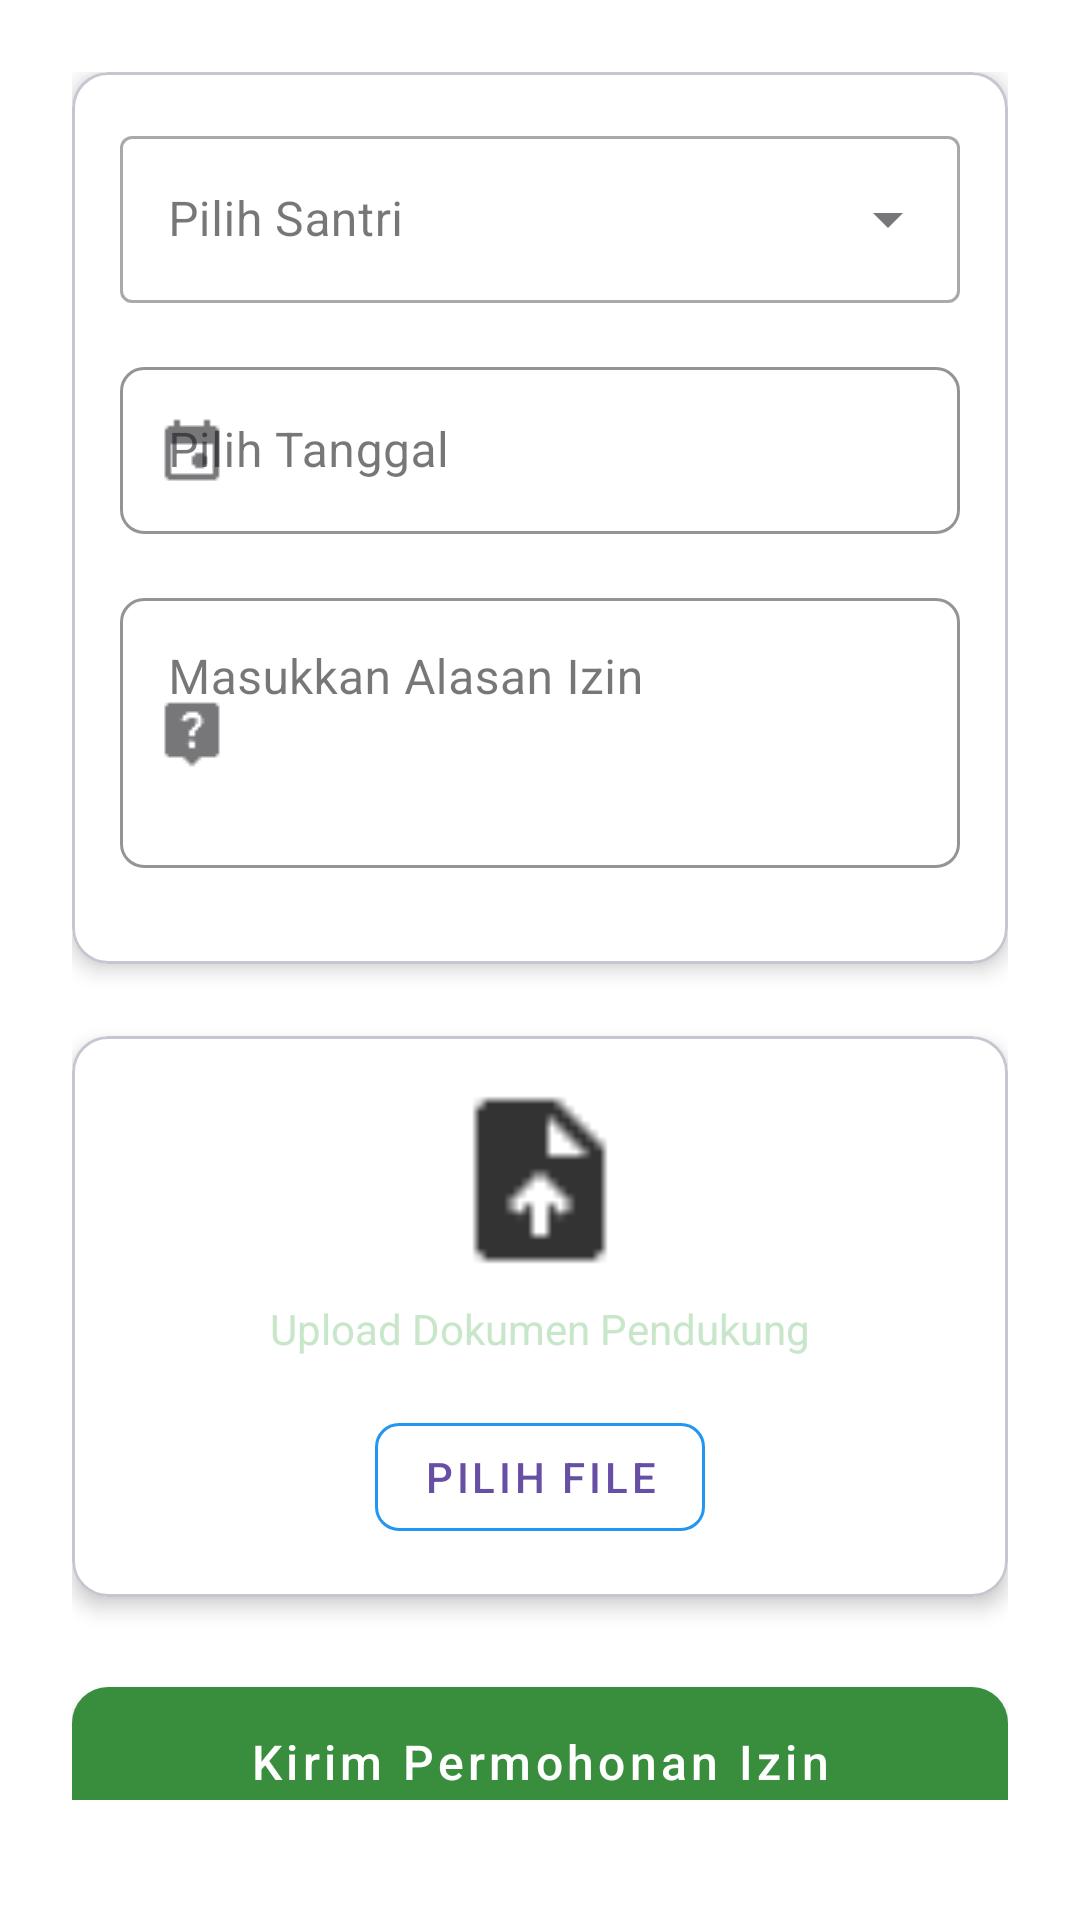

Layout XML and referenced resources for this Android screen:
<!-- AndroidManifest.xml: application theme Theme.EPrestasi -->
<!-- res/layout/activity_izin_wali.xml -->
<?xml version="1.0" encoding="utf-8"?>
<androidx.constraintlayout.widget.ConstraintLayout xmlns:android="http://schemas.android.com/apk/res/android"
    xmlns:app="http://schemas.android.com/apk/res-auto"
    xmlns:tools="http://schemas.android.com/tools"
    android:layout_width="match_parent"
    android:layout_height="match_parent"
    android:background="@color/white">

    
    <com.google.android.material.appbar.AppBarLayout
        android:id="@+id/appBarLayout"
        android:layout_width="match_parent"
        android:layout_height="wrap_content"
        app:layout_constraintEnd_toEndOf="parent"
        app:layout_constraintStart_toStartOf="parent"
        app:layout_constraintTop_toTopOf="parent"/>

    <androidx.core.widget.NestedScrollView
        android:layout_width="match_parent"
        android:layout_height="0dp"
        android:layout_marginBottom="24dp"
        android:paddingBottom="16dp"
        android:fillViewport="true"
        app:layout_behavior="@string/appbar_scrolling_view_behavior"
        app:layout_constraintTop_toBottomOf="@+id/appBarLayout"
        app:layout_constraintBottom_toBottomOf="parent"
        app:layout_constraintStart_toStartOf="parent"
        app:layout_constraintEnd_toEndOf="parent">

        <LinearLayout
            android:layout_width="match_parent"
            android:layout_height="wrap_content"
            android:orientation="vertical"
            android:padding="24dp">

            
            <LinearLayout
                android:layout_width="match_parent"
                android:layout_height="wrap_content"
                android:layout_marginBottom="24dp"
                android:gravity="center"
                android:orientation="horizontal"
                android:visibility="gone">

                <ImageView
                    android:layout_width="32dp"
                    android:layout_height="32dp"
                    android:layout_marginEnd="8dp"
                    android:tint="@color/primary_color"
                    tools:ignore="UseAppTint" />

                <TextView
                    android:layout_width="wrap_content"
                    android:layout_height="wrap_content"
                    android:text="Ajukan Izin"
                    android:textColor="@color/colorPrimaryDark"
                    android:textSize="24sp"
                    android:textStyle="bold" />
            </LinearLayout>

            
            <com.google.android.material.card.MaterialCardView
                android:layout_width="match_parent"
                android:layout_height="wrap_content"
                android:layout_marginBottom="24dp"
                app:cardBackgroundColor="@color/white"
                app:cardCornerRadius="12dp"
                app:cardElevation="4dp">

                <LinearLayout
                    android:layout_width="match_parent"
                    android:layout_height="wrap_content"
                    android:orientation="vertical"
                    android:padding="16dp">

                    
                    <com.google.android.material.textfield.TextInputLayout
                        style="@style/Widget.MaterialComponents.TextInputLayout.OutlinedBox.ExposedDropdownMenu"
                        android:layout_width="match_parent"
                        android:layout_height="wrap_content"
                        android:layout_marginBottom="16dp"
                        android:hint="Pilih Santri"
                        app:endIconMode="dropdown_menu">

                        <AutoCompleteTextView
                            android:id="@+id/spinnerSantri"
                            android:layout_width="match_parent"
                            android:layout_height="wrap_content"
                            android:inputType="none"
                            android:clickable="true"
                            android:focusable="false"
                            android:completionThreshold="1"
                            android:dropDownHeight="wrap_content"
                            android:dropDownVerticalOffset="4dp"
                            android:dropDownWidth="match_parent"/>
                    </com.google.android.material.textfield.TextInputLayout>

                    
                    <com.google.android.material.textfield.TextInputLayout
                        style="@style/Widget.MaterialComponents.TextInputLayout.OutlinedBox"
                        android:layout_width="match_parent"
                        android:layout_height="wrap_content"
                        android:layout_marginBottom="16dp"
                        android:hint="Pilih Tanggal"
                        app:boxCornerRadiusBottomEnd="8dp"
                        app:boxCornerRadiusBottomStart="8dp"
                        app:boxCornerRadiusTopEnd="8dp"
                        app:boxCornerRadiusTopStart="8dp"
                        app:boxStrokeColor="@color/primaryColor"
                        app:startIconDrawable="@drawable/calendar_24">

                        <com.google.android.material.textfield.TextInputEditText
                            android:id="@+id/etTanggalIzin"
                            android:layout_width="match_parent"
                            android:layout_height="wrap_content"
                            android:focusable="false"
                            android:inputType="none" />
                    </com.google.android.material.textfield.TextInputLayout>

                    
                    <com.google.android.material.textfield.TextInputLayout
                        style="@style/Widget.MaterialComponents.TextInputLayout.OutlinedBox"
                        android:layout_width="match_parent"
                        android:layout_height="wrap_content"
                        android:layout_marginBottom="16dp"
                        android:hint="Masukkan Alasan Izin"
                        app:boxCornerRadiusBottomEnd="8dp"
                        app:boxCornerRadiusBottomStart="8dp"
                        app:boxCornerRadiusTopEnd="8dp"
                        app:boxCornerRadiusTopStart="8dp"
                        app:boxStrokeColor="@color/primaryColor"
                        app:startIconDrawable="@drawable/reason_24">

                        <com.google.android.material.textfield.TextInputEditText
                            android:id="@+id/etAlasanIzin"
                            android:layout_width="match_parent"
                            android:layout_height="90dp"
                            android:gravity="top|start"
                            android:minLines="5" />
                    </com.google.android.material.textfield.TextInputLayout>
                </LinearLayout>
            </com.google.android.material.card.MaterialCardView>

            
            <com.google.android.material.card.MaterialCardView
                android:layout_width="match_parent"
                android:layout_height="wrap_content"
                android:layout_marginBottom="24dp"
                app:cardBackgroundColor="@color/white"
                app:cardCornerRadius="12dp"
                app:cardElevation="4dp">

                <LinearLayout
                    android:layout_width="match_parent"
                    android:layout_height="wrap_content"
                    android:gravity="center"
                    android:orientation="vertical"
                    android:padding="16dp">

                    <ImageView
                        android:layout_width="64dp"
                        android:layout_height="64dp"
                        android:layout_marginBottom="8dp"
                        android:src="@drawable/upload_24" />

                    <TextView
                        android:layout_width="wrap_content"
                        android:layout_height="wrap_content"
                        android:layout_marginBottom="16dp"
                        android:text="Upload Dokumen Pendukung"
                        android:textColor="@color/colorPrimaryLight" />

                    <com.google.android.material.button.MaterialButton
                        android:id="@+id/btnUploadDokumen"
                        style="@style/Widget.MaterialComponents.Button.OutlinedButton"
                        android:layout_width="wrap_content"
                        android:layout_height="wrap_content"
                        android:text="Pilih File"
                        app:cornerRadius="8dp"
                        app:icon="@drawable/file_24"
                        app:iconTint="@color/primaryColor"
                        app:strokeColor="@color/primaryColor"
                        app:strokeWidth="1dp" />

                    <TextView
                        android:id="@+id/tvNamaDokumen"
                        android:layout_width="wrap_content"
                        android:layout_height="wrap_content"
                        android:layout_marginTop="8dp"
                        android:textColor="@color/primaryColor"
                        android:textStyle="italic"
                        android:visibility="gone" />
                </LinearLayout>
            </com.google.android.material.card.MaterialCardView>

            
            <com.google.android.material.button.MaterialButton
                android:id="@+id/btnKirimIzin"
                style="@style/Widget.MaterialComponents.Button"
                android:layout_width="match_parent"
                android:layout_height="wrap_content"
                android:paddingVertical="14dp"
                android:text="Kirim Permohonan Izin"
                android:textAllCaps="false"
                android:textSize="16sp"
                app:backgroundTint="@color/colorPrimaryDark"
                app:cornerRadius="12dp"
                app:icon="@drawable/send"
                app:iconGravity="textStart"
                app:iconPadding="12dp"
                app:iconSize="20dp" />

            
        </LinearLayout>
    </androidx.core.widget.NestedScrollView>
</androidx.constraintlayout.widget.ConstraintLayout>
<!-- resources referenced by this layout -->
<resources>
  <color name="colorPrimaryDark">#388E3C</color>
  <color name="colorPrimaryLight">#C8E6C9</color>
  <color name="primaryColor">#2196F3</color>
  <color name="primary_color">#3F51B5</color>
  <color name="white">#FFFFFFFF</color>
  <!-- drawable calendar_24: png bitmap (drawable, 260 bytes) -->
  <!-- drawable reason_24: png bitmap (drawable, 354 bytes) -->
  <!-- drawable upload_24: png bitmap (drawable, 301 bytes) -->
  <style name="Theme.EPrestasi" parent="Base.Theme.EPrestasi" />
  <style name="Base.Theme.EPrestasi" parent="Theme.Material3.DayNight.NoActionBar">
          
          
      </style>
</resources>
